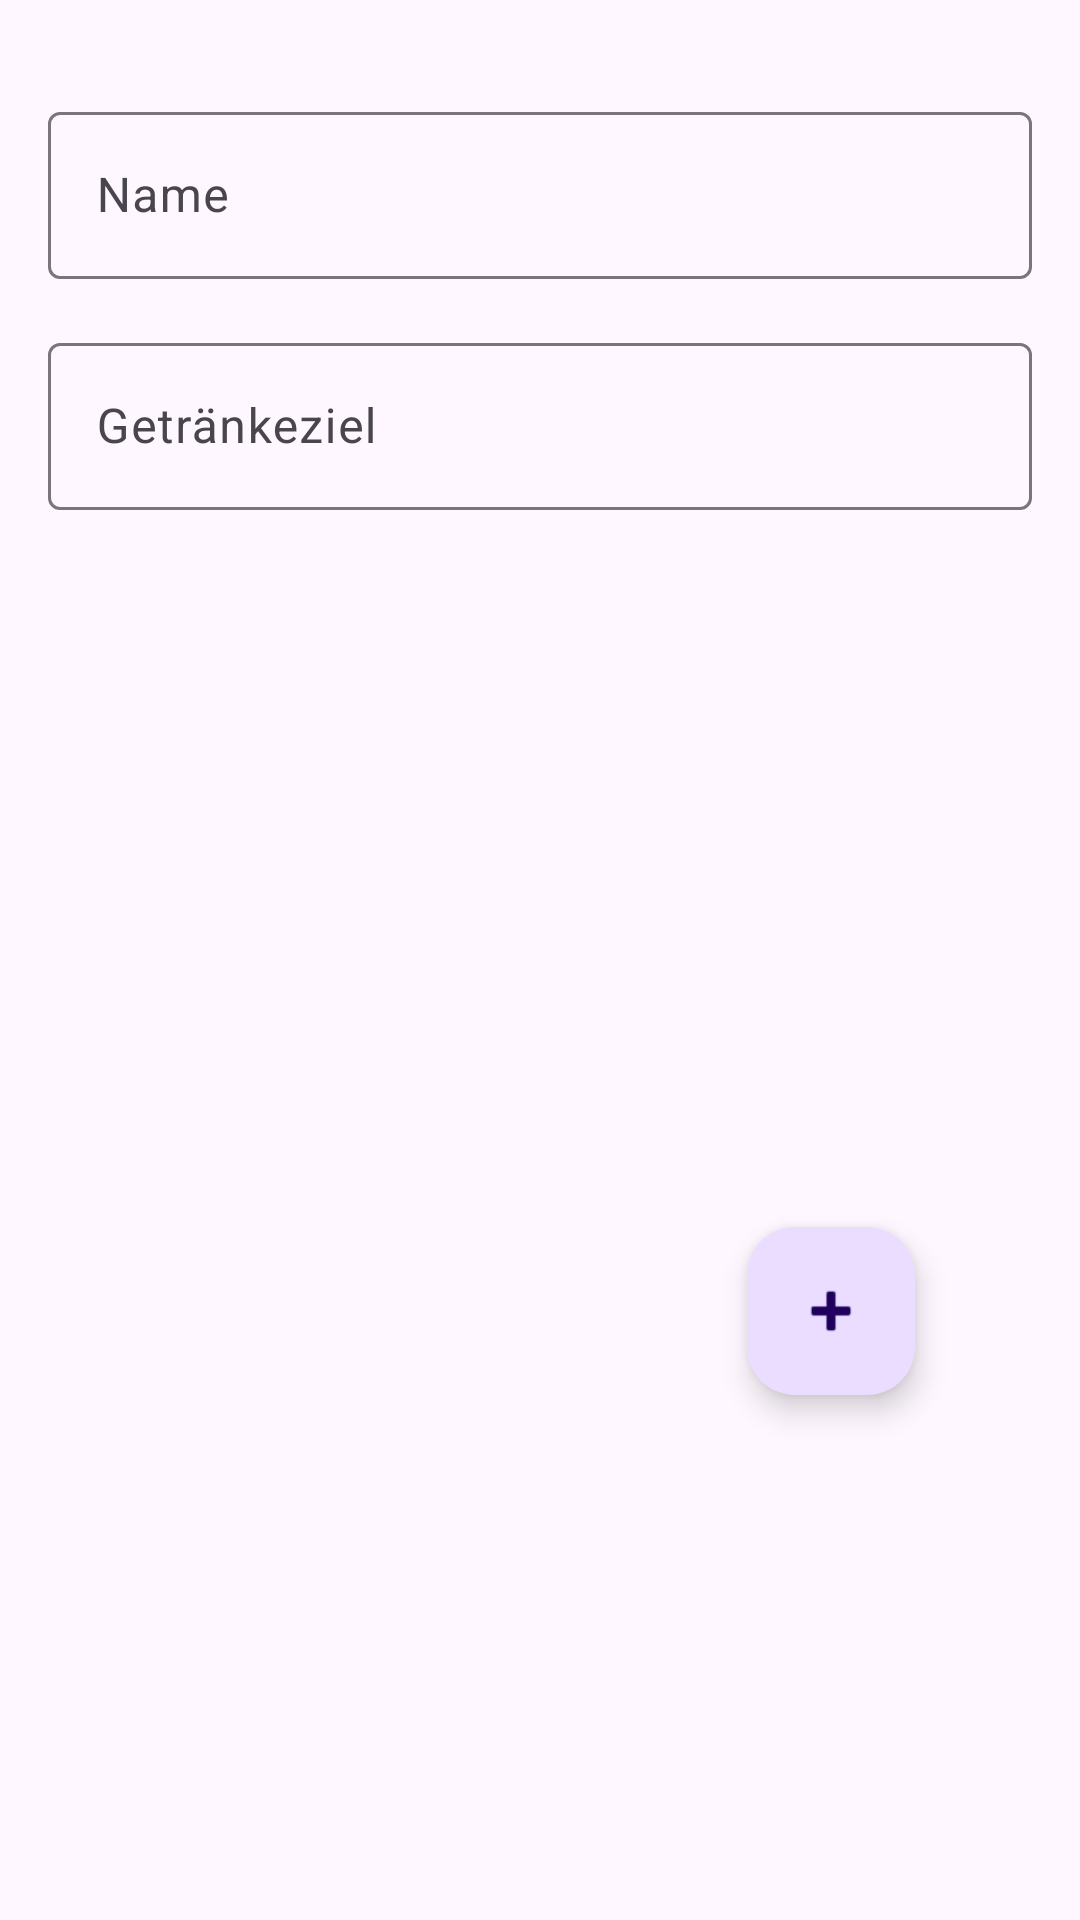

Reconstruct the res/layout file that produces this screen, plus the resources it refers to.
<!-- AndroidManifest.xml: application theme Theme.CupanionApp -->
<!-- res/layout/data_input_screen.xml -->
<?xml version="1.0" encoding="utf-8"?>
<RelativeLayout
    xmlns:android="http://schemas.android.com/apk/res/android"
    xmlns:app="http://schemas.android.com/apk/res-auto"
    xmlns:tools="http://schemas.android.com/tools"
    android:layout_width="match_parent"
    android:layout_height="match_parent"
    tools:context=".DataInputScreen">

    <androidx.constraintlayout.widget.ConstraintLayout
        android:layout_width="match_parent"
        android:layout_height="match_parent"
        android:padding="16dp">

        
        <com.google.android.material.textfield.TextInputLayout
            android:id="@+id/textInputLayoutUserName"
            android:layout_width="0dp"
            android:layout_height="wrap_content"
            android:layout_marginTop="16dp"
            app:layout_constraintStart_toStartOf="parent"
            app:layout_constraintEnd_toEndOf="parent"
            app:layout_constraintTop_toTopOf="parent">

            <com.google.android.material.textfield.TextInputEditText
                android:id="@+id/editTextUserName"
                android:layout_width="match_parent"
                android:layout_height="wrap_content"
                android:hint="Name"/>
        </com.google.android.material.textfield.TextInputLayout>

        
        <com.google.android.material.textfield.TextInputLayout
            android:id="@+id/textInputLayoutUserGoal"
            android:layout_width="0dp"
            android:layout_height="wrap_content"
            android:layout_marginTop="16dp"
            app:layout_constraintStart_toStartOf="parent"
            app:layout_constraintEnd_toEndOf="parent"
            app:layout_constraintTop_toBottomOf="@+id/textInputLayoutUserName">

            <com.google.android.material.textfield.TextInputEditText
                android:id="@+id/editTextUserGoal"
                android:layout_width="match_parent"
                android:layout_height="wrap_content"
                android:hint="Getränkeziel"
                android:inputType="number"/>
        </com.google.android.material.textfield.TextInputLayout>

        <com.google.android.material.floatingactionbutton.FloatingActionButton
            android:id="@+id/buttonToDataDisplayScreen"
            android:layout_width="wrap_content"
            android:layout_height="wrap_content"
            android:layout_gravity="bottom|end"
            android:layout_marginEnd="39dp"
            android:layout_marginBottom="159dp"
            app:layout_constraintBottom_toBottomOf="parent"
            app:layout_constraintEnd_toEndOf="parent"
            app:srcCompat="@android:drawable/ic_input_add" />

    </androidx.constraintlayout.widget.ConstraintLayout>
</RelativeLayout>
<!-- resources referenced by this layout -->
<resources>
  <style name="Theme.CupanionApp" parent="Base.Theme.CupanionApp" />
  <style name="Base.Theme.CupanionApp" parent="Theme.Material3.DayNight.NoActionBar">
          
          
      </style>
</resources>
